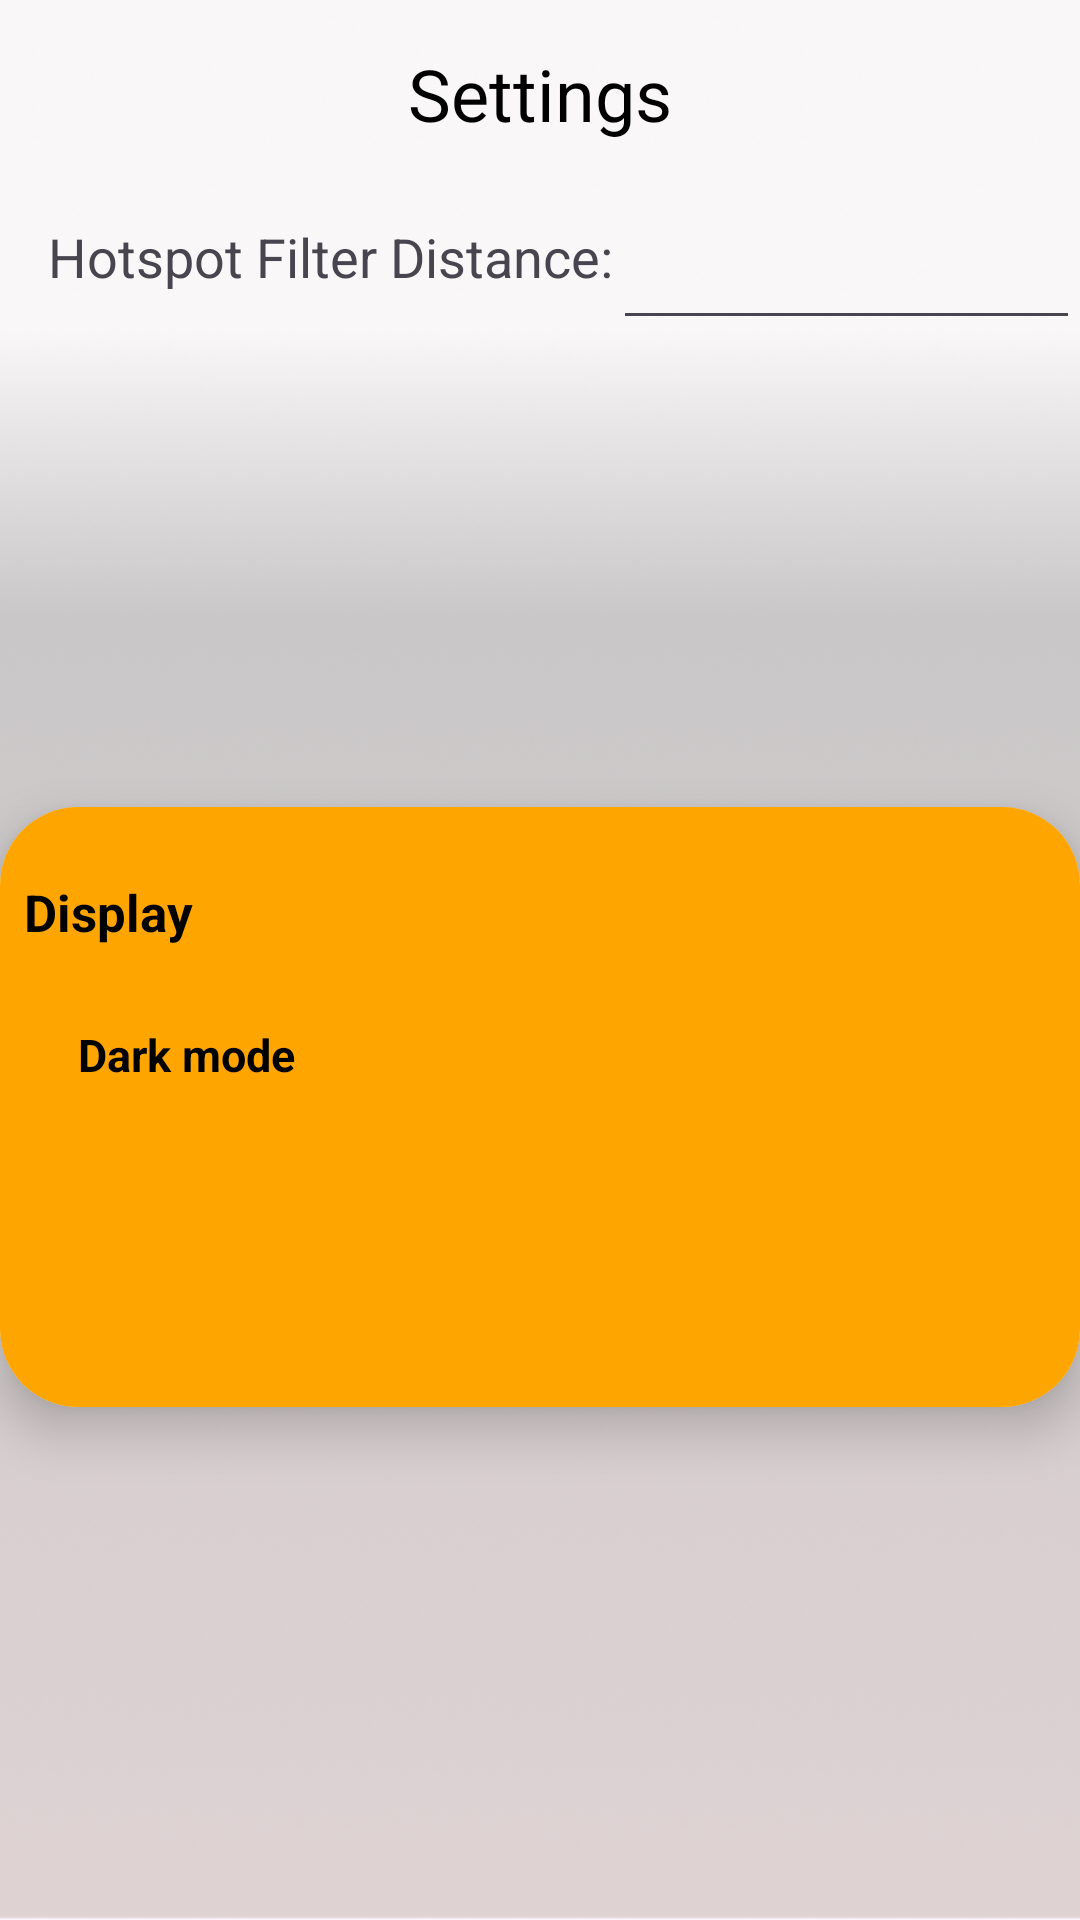

The Android layout XML behind this screen, and the referenced resources:
<!-- AndroidManifest.xml: application theme Theme.BirdsEyeView_part2 -->
<!-- res/layout/activity_settings.xml -->
<?xml version="1.0" encoding="utf-8"?>
<androidx.constraintlayout.widget.ConstraintLayout xmlns:android="http://schemas.android.com/apk/res/android"
    xmlns:app="http://schemas.android.com/apk/res-auto"
    xmlns:tools="http://schemas.android.com/tools"
    android:layout_width="match_parent"
    android:layout_height="match_parent"
    android:id="@+id/clMain"
    android:background="@drawable/background"
    tools:context=".Settings">

    <TextView
        android:id="@+id/textView3"
        android:layout_width="wrap_content"
        android:layout_height="wrap_content"
        android:text="Settings"
        android:textSize="24dp"
        android:layout_marginTop="15dp"
        android:textColor="@color/black"
        app:layout_constraintEnd_toEndOf="parent"
        app:layout_constraintStart_toStartOf="parent"
        app:layout_constraintTop_toTopOf="parent" />

    <TextView
        android:id="@+id/textView4"
        android:layout_width="wrap_content"
        android:layout_height="wrap_content"
        android:text="Hotspot Filter Distance:"
        android:textSize="18dp"
        android:layout_marginLeft="16dp"
        android:layout_marginTop="26dp"
        app:layout_constraintStart_toStartOf="parent"
        app:layout_constraintTop_toBottomOf="@+id/textView3" />

    <EditText
        android:id="@+id/etDistance"
        android:layout_width="0dp"
        android:layout_height="50dp"
        android:layout_marginTop="16dp"
        android:inputType="number"
        app:layout_constraintEnd_toEndOf="parent"
        app:layout_constraintStart_toEndOf="@+id/textView4"
        app:layout_constraintTop_toBottomOf="@+id/textView3" />

    <androidx.cardview.widget.CardView
        android:layout_width="match_parent"
        android:layout_height="200dp"
        android:layout_gravity="center"
        app:cardCornerRadius="26dp"
        app:cardElevation="10dp"
        app:layout_constraintBottom_toBottomOf="parent"
        app:layout_constraintTop_toBottomOf="@+id/textView4"
        tools:layout_editor_absoluteX="10dp">

        <LinearLayout
            android:layout_width="match_parent"
            android:layout_height="match_parent"
            android:background="#Ffa500" />

        <TextView
            android:layout_width="match_parent"
            android:layout_height="match_parent"
            android:layout_marginRight="288dp"
            android:layout_marginBottom="130dp"
            android:gravity="center"
            android:text="Display"
            android:textColor="@color/black"
            android:textSize="17dp"
            android:textStyle="bold" />

        <TextView
            android:layout_width="wrap_content"
            android:layout_height="match_parent"
            android:layout_marginLeft="26dp"
            android:layout_marginBottom="35dp"
            android:gravity="center"
            android:text="Dark mode"
            android:textColor="@color/black"
            android:textSize="15dp"
            android:textStyle="bold" />


    </androidx.cardview.widget.CardView>


</androidx.constraintlayout.widget.ConstraintLayout>
<!-- resources referenced by this layout -->
<resources>
  <color name="black">#FF000000</color>
  <!-- drawable background: png bitmap (drawable, 294337 bytes) -->
  <style name="Theme.BirdsEyeView_part2" parent="Base.Theme.BirdsEyeView_part2" />
  <style name="Base.Theme.BirdsEyeView_part2" parent="Theme.Material3.DayNight.NoActionBar">
          
          
      </style>
</resources>
